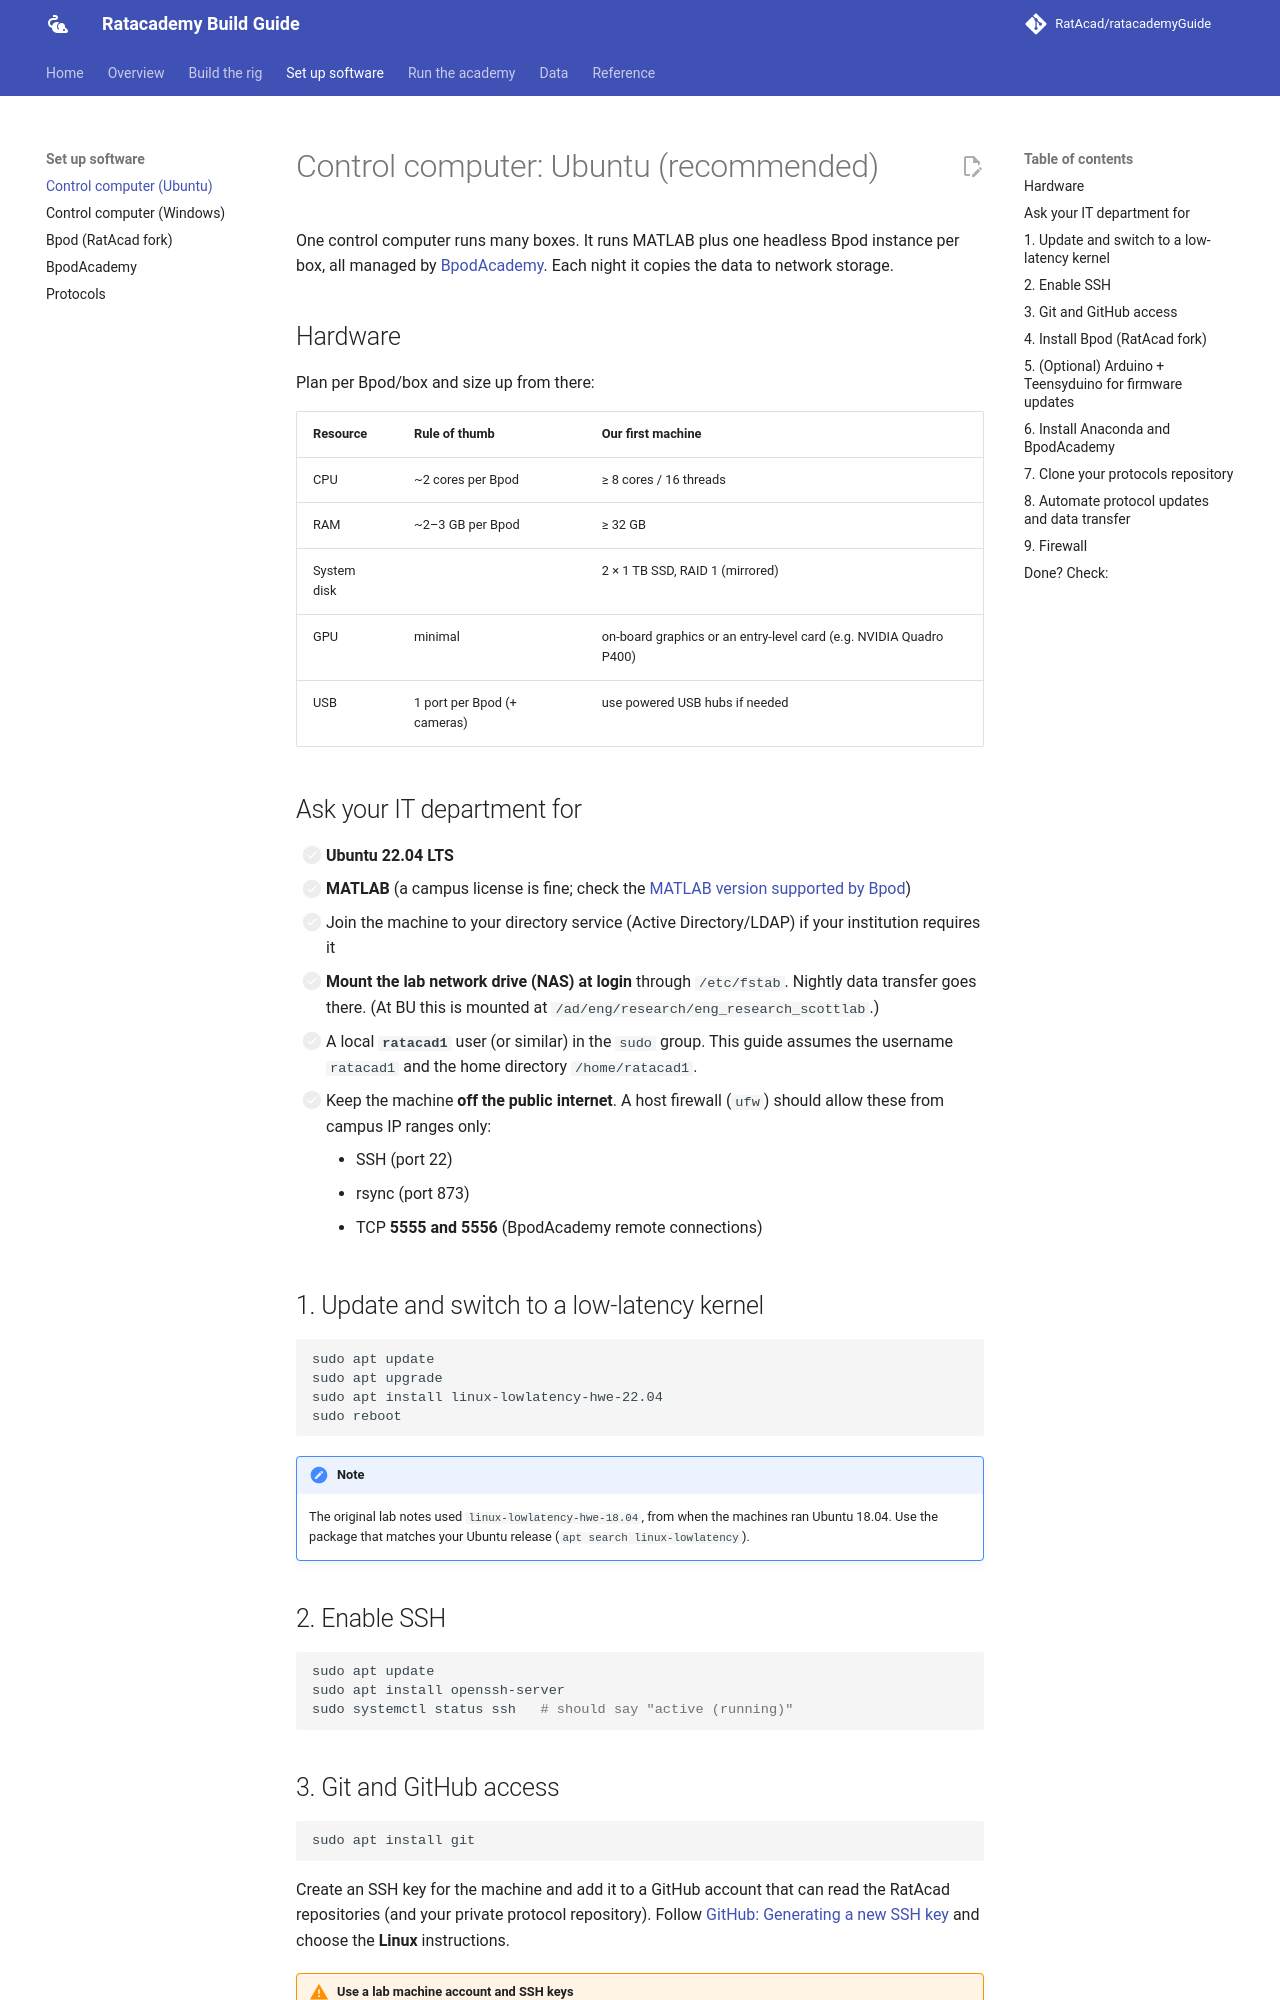

repository: RatAcad/ratacademyGuide · page: setup/computer-ubuntu/index.html · generator: mkdocs

# Control computer: Ubuntu (recommended)

One control computer runs many boxes. It runs MATLAB plus one headless Bpod
instance per box, all managed by [BpodAcademy](../software/bpodacademy.md). Each night
it copies the data to network storage.

## Hardware

Plan per Bpod/box and size up from there:

| Resource | Rule of thumb | Our first machine |
|---|---|---|
| CPU | ~2 cores per Bpod | ≥ 8 cores / 16 threads |
| RAM | ~2–3 GB per Bpod | ≥ 32 GB |
| System disk | | 2 × 1 TB SSD, RAID 1 (mirrored) |
| GPU | minimal | on-board graphics or an entry-level card (e.g. NVIDIA Quadro P400) |
| USB | 1 port per Bpod (+ cameras) | use powered USB hubs if needed |

## Ask your IT department for

- [ ] **Ubuntu 22.04 LTS**
- [ ] **MATLAB** (a campus license is fine; check the
      [MATLAB version supported by Bpod](https://sanworks.github.io/Bpod_Wiki/))
- [ ] Join the machine to your directory service (Active Directory/LDAP) if
      your institution requires it
- [ ] **Mount the lab network drive (NAS) at login** through `/etc/fstab`. Nightly data
      transfer goes there. (At BU this is mounted at `/ad/eng/research/eng_research_scottlab`.)
- [ ] A local **`ratacad1`** user (or similar) in the `sudo` group. This guide
      assumes the username `ratacad1` and the home directory `/home/ratacad1`.
- [ ] Keep the machine **off the public internet**. A host firewall (`ufw`)
      should allow these from campus IP ranges only:
    - SSH (port 22)
    - rsync (port 873)
    - TCP **5555 and 5556** (BpodAcademy remote connections)

## 1. Update and switch to a low-latency kernel

```bash
sudo apt update
sudo apt upgrade
sudo apt install linux-lowlatency-hwe-22.04
sudo reboot
```

!!! note
    The original lab notes used `linux-lowlatency-hwe-18.04`, from when the machines
    ran Ubuntu 18.04. Use the package that matches your Ubuntu release
    (`apt search linux-lowlatency`).

## 2. Enable SSH

```bash
sudo apt update
sudo apt install openssh-server
sudo systemctl status ssh   # should say "active (running)"
```
